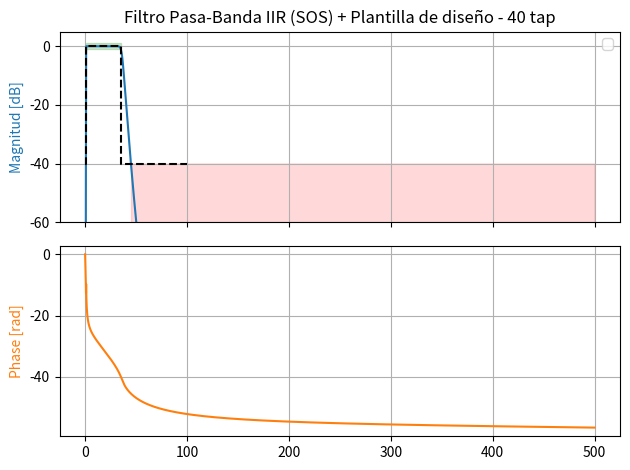
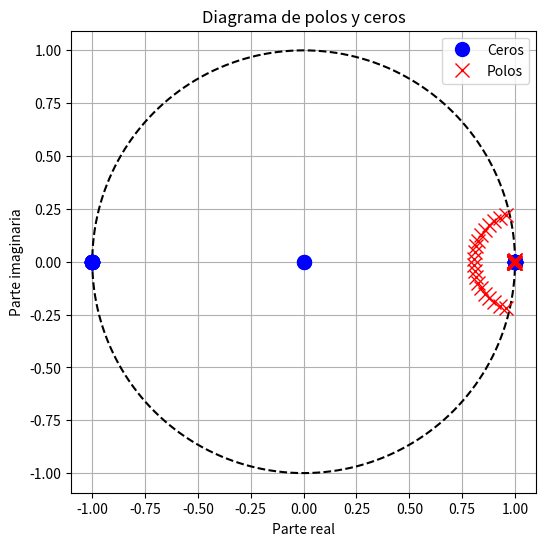
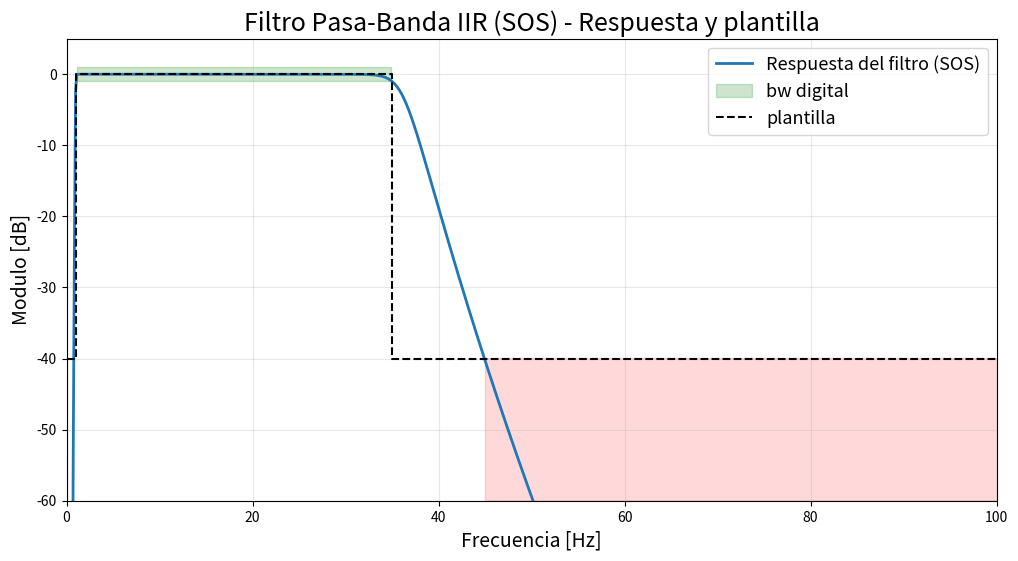

Reproduce these figures in Python, in order.
import numpy as np
import matplotlib.pyplot as plt

from scipy import signal as sig

# Frecuencia 
fs = 1000 # Hz

# Plantilla de diseño del filtro 
wp1 = 1 # Hz
wp2 = 35 # Hz --> 30 es aprox el ancho de banda que nos dio en la TS5
ws1 = .1 # Hz \
ws2 = 45 # Hz
gpass = 1 # dB
gstop = 40 # dB 

wp = [wp1, wp2] # Comienzo y fin de la banda de paso
ws = [ws1, ws2] # Comienzo y fin de la banda de stop

sos_coeff = sig.iirdesign(wp, ws, gpass, gstop, analog = False, ftype = 'butter', output = 'sos', fs = fs)
# Es de maxima planicidad en ambas bandas 

# b_coeff,a_coeff = sig.iirdesign(wp, ws, gpass, gstop, analog = False, ftype = 'cauer', output = 'ba', fs = fs) # Ahora voy al mundo digital (Transferencia tipo Cauer)
# Es equiripple en la banda de paso y en la banda de stop 

# b_coeff,a_coeff = sig.iirdesign(wp, ws, gpass, gstop, analog = False, ftype = 'cheby1', output = 'ba', fs = fs) # Ahora voy al mundo digital (Transferencia tipo Cheby 1) 
# Es equiripple en la banda de paso y max planicidad (parecido a max planicidad) en banda de stop 

# b_coeff,a_coeff = sig.iirdesign(wp, ws, gpass, gstop, analog = False, ftype = 'cheby2', output = 'ba', fs = fs) # Ahora voy al mundo digital (Transferencia tipo Cheby 2) 
# Es equiripple en la banda de stop y max planicidad (parecido a max planicidad) en banda de paso

taps = sos_coeff.shape[0] * 2 # El por dos es porque son todos de segundo orden 

omega, resp_freq = sig.freqz_sos(sos_coeff, worN = 4096, fs = fs)

# Graficos 
fig, axs = plt.subplots(nrows = 2, ncols = 1, sharex = True, tight_layout = True)
ax1, ax2 = axs

# Modulo
ax1.set_title(f"Filtro Pasa-Banda IIR (SOS) + Plantilla de diseño - {taps} tap") # taps es la cantidad de coeficientes --> me va a dar el orden del filtro 
ax1.plot(omega, 20 * np.log10(abs(resp_freq)), 'C0')
ax1.set_ylabel("Amplitude in dB", color = 'C0')
ax1.set_ylabel('Magnitud [dB]')
ax1.grid(True)
ax1.set_xlim([0,100])
ax1.set_ylim([-60,5])
ax1.legend()

# PLANTILLA DE DISEÑO
# Banda stop izquierda
ax1.fill_between(omega,-60,-gstop,where=(omega <= ws1),color='red', alpha=0.15)

# Banda de paso
ax1.fill_between(omega,-gpass,1,where=((omega >= wp1) & (omega <= wp2)), color='green',alpha=0.2,label='bw digital')

# Banda stop derecha
ax1.fill_between(omega,-60,-gstop,where=(omega >= ws2),color='red',alpha=0.15)

# CONTORNO DE LA PLANTILLA
ax1.plot([0, ws1, ws1, wp1, wp1, wp2, wp2, ws2, ws2, 100],[-gstop, -gstop, -gstop, -gstop, 0, 0, -gstop, -gstop, -gstop, -gstop],'k--',lw=1.5,label='plantilla')

# Fase
phase = np.unwrap(np.angle(resp_freq)) # En este caso si me conviene usar unwrap, porque evito la discontinuidad en la fase
ax2.plot(omega, phase, 'C1')
ax2.set_ylabel('Phase [rad]', color = 'C1')
ax2.grid(True)
ax2.axis('tight')

plt.show()

#%% Diagrama de polos y ceros 
# Paso SOS -> ZPK
z, p, k = sig.sos2zpk(sos_coeff)

fig, ax = plt.subplots(figsize=(6,6))

# Circunferencia unitaria
theta = np.linspace(0, 2*np.pi, 1000)

ax.plot(np.cos(theta), np.sin(theta), 'k--')

# Ceros
ax.plot(np.real(z),np.imag(z),'ob',markersize=10, label='Ceros')

# Polos
ax.plot(np.real(p), np.imag(p), 'xr', markersize=10, label='Polos')
ax.set_title('Diagrama de polos y ceros')
ax.set_xlabel('Parte real')
ax.set_ylabel('Parte imaginaria')
ax.grid(True)
ax.axis('equal')

ax.legend()

plt.show()

#%%
# RESPUESTA + PLANTILLA

fig, ax = plt.subplots(figsize=(12,6))

# Respuesta del filtro
ax.plot(omega,20*np.log10(np.abs(resp_freq)),lw=2,label='Respuesta del filtro (SOS)')


# ZONAS DE LA PLANTILLA
# Banda stop izquierda
ax.fill_between(omega,-60,-gstop,where=(omega <= ws1),color='red', alpha=0.15)

# Banda de paso
ax.fill_between(omega,-gpass,1,where=((omega >= wp1) & (omega <= wp2)), color='green',alpha=0.2,label='bw digital')

# Banda stop derecha
ax.fill_between(omega,-60,-gstop,where=(omega >= ws2),color='red',alpha=0.15)


# CONTORNO DE LA PLANTILLA
ax.plot([0, ws1, ws1, wp1, wp1, wp2, wp2, ws2, ws2, 100],[-gstop, -gstop, -gstop, -gstop, 0, 0, -gstop, -gstop, -gstop, -gstop],'k--',lw=1.5,label='plantilla')


# ESTÉTICA
ax.set_title('Filtro Pasa-Banda IIR (SOS) - Respuesta y plantilla',fontsize=18)

ax.set_xlabel('Frecuencia [Hz]', fontsize=14)
ax.set_ylabel('Modulo [dB]', fontsize=14)

ax.set_xlim([0,100])
ax.set_ylim([-60,5])

ax.grid(True, alpha=0.3)

ax.legend(fontsize=13)

plt.show()
